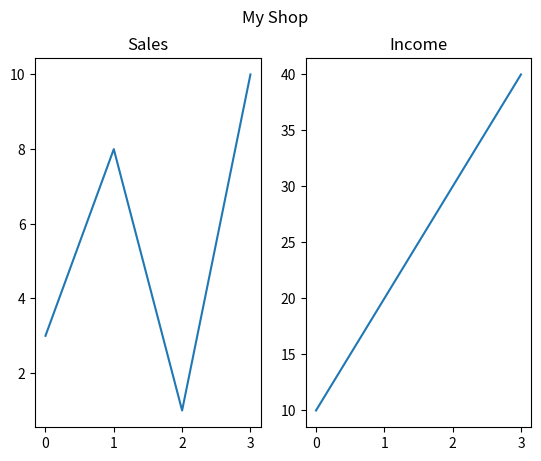

Source code (Python):
import matplotlib.pyplot as plt
import numpy as np
print('Matplotlib')
print()

# With the subplot() function you can draw multiple plots in one figure:
'''
The subplot() function takes three arguments that describes 
the layout of the figure. The layout is organized in rows 
and columns, which are represented by the first and second argument.
The third argument represents the index of the current plot.
'''

# You can add a title to each plot with the title() function:

# plot 1:
x = np.array([0, 1, 2, 3])
y = np.array([3, 8, 1, 10])
plt.subplot(1, 2, 1)  # The figure has 1 row, 2 columns,
# and this plot is the first plot.
plt.plot(x, y)
plt.title("Sales")

# plot 2:
x = np.array([0, 1, 2, 3])
y = np.array([10, 20, 30, 40])
plt.subplot(1, 2, 2)  # # The figure has 1 row, 2 columns,
# and this plot is the second plot.
plt.plot(x, y)
plt.title("Income")

# You can add a title to the entire figure with the suptitle() function:
plt.suptitle("My Shop")
plt.show()

# You can draw as many plots you like on one figure, just descibe
# the number of rows, columns, and the index of the plot.
